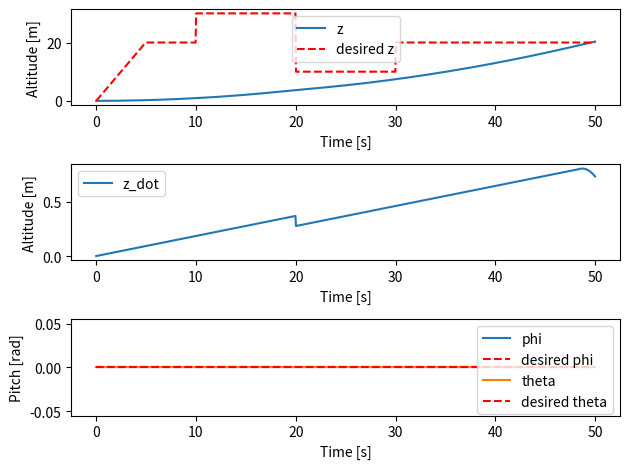

Write the Python code that produced this figure.
import numpy as np
import matplotlib.pyplot as plt
from scipy.integrate import odeint

# Define hexacopter parameters
m = 100.0  # mass of the hexacopter
g = 3.71  # gravitational acceleration
J = np.diag([5, 5, 5])  # moment of inertia matrix

# Define PID gains
Kp_alt = 12
Ki_alt = 0.5
Kd_alt = 12

Kp_att = 1.46
Ki_att = 2.151
Kd_att = 0.326

# Define initial conditions
initial_state = [0, 0, 0, 0, 0, 0, 0, 0, 0, 0, 0, 0]  # [x, y, z, phi, theta, psi, x_dot, y_dot, z_dot, p, q, r]

# Define time vector
t = np.linspace(0, 50, 1000)

# Generate the doublet signal for altitude
desired_z = np.zeros_like(t)
desired_z[t <= 5] = np.linspace(0, 20, len(t[t <= 5]))
desired_z[(t > 5) & (t <= 10)] = 20
desired_z[(t > 10) & (t <= 20)] = 30
desired_z[(t > 20) & (t <= 30)] = 10
desired_z[(t > 30) & (t <= 32)] = 20
desired_z[t > 32] = 20

desired_state = [0, 0, 20, 0, 0, 0]  # [x, y, z, phi, theta, psi]

# PID Controller
class PIDController:
    def __init__(self, Kp, Ki, Kd, wind_up_limit, *, set_point=0, PID_type='altitude'):
        self.Kp = Kp
        self.Ki = Ki
        self.Kd = Kd
        self.wind_up_limit = wind_up_limit

        self.set_point = set_point

        self.integral = 0
        self.previous_error = 0
        self.type=PID_type

    def update(self, measurement, dt):
        # Error term
        error = self.set_point - measurement

        # Integral term
        self.integral += error * dt
        self.integral = np.clip(self.integral, -self.wind_up_limit, self.wind_up_limit)
        if self.type=='altitude':
            print(self.integral)

        # Derivative term
        derivative = (error - self.previous_error) / dt
        self.previous_error = error

        # Clipped return
        if self.type == 'altitude':
            return np.clip(self.Kp * error + self.Ki * self.integral + self.Kd * derivative, -0.5*m*g, 0.5*g)
        else:
            return self.Kp * error + self.Ki * self.integral + self.Kd * derivative
        
# Hexacopter dynamics
def hexacopter_dynamics(state, t, u1, u2, u3, u4):
    x, y, z, phi, theta, psi, x_dot, y_dot, z_dot, p, q, r = state
    
    # Translational dynamics
    x_ddot = (u1/m) * (np.cos(phi) * np.sin(theta) * np.cos(psi) + np.sin(phi) * np.sin(psi))
    y_ddot = (u1/m) * (np.cos(phi) * np.sin(theta) * np.sin(psi) - np.sin(phi) * np.cos(psi))
    z_ddot = (u1/m) * np.cos(phi) * np.cos(theta) - g
    
    # Rotational dynamics
    phi_dot = p + q * np.sin(phi) * np.tan(theta) + r * np.cos(phi) * np.tan(theta)
    theta_dot = q * np.cos(phi) - r * np.sin(phi)
    psi_dot = q * np.sin(phi) / np.cos(theta) + r * np.cos(phi) / np.cos(theta)
    
    p_dot = (J[1,1] - J[2,2]) * q * r / J[0,0] + u2 / J[0,0]
    q_dot = (J[2,2] - J[0,0]) * p * r / J[1,1] + u3 / J[1,1]
    r_dot = (J[0,0] - J[1,1]) * p * q / J[2,2] + u4 / J[2,2]
    
    return [x_dot, y_dot, z_dot, phi_dot, theta_dot, psi_dot, x_ddot, y_ddot, z_ddot, p_dot, q_dot, r_dot]

# Initialize PID controllers for altitude and attitude
pid_altitude = PIDController(Kp_alt, Ki_alt, Kd_alt, 3, set_point=desired_state[2], PID_type = 'altitude')
pid_roll = PIDController(Kp_att, Ki_att, Kd_att, 10, set_point=desired_state[3], PID_type = 'attitude')
pid_pitch = PIDController(Kp_att, Ki_att, Kd_att, 10, set_point=desired_state[4], PID_type = 'attitude')
pid_yaw = PIDController(Kp_att, Ki_att, Kd_att, 10, set_point=desired_state[5], PID_type = 'attitude')

# Simulation loop
dt = t[1] - t[0]
states = [initial_state]
for i in range(1, len(t)):
    current_state = states[-1]
    z = current_state[2]
    phi = current_state[3]
    theta = current_state[4]
    psi = current_state[5]
    
    pid_altitude.set_point = desired_z[i]  # Update the desired altitude at each time step
    
    u1 = m * g + pid_altitude.update(z, dt)
    u2 = pid_roll.update(phi, dt)
    u3 = pid_pitch.update(theta, dt)
    u4 = pid_yaw.update(psi, dt)
    
    new_state = odeint(hexacopter_dynamics, current_state, [0, dt], args=(u1, u2, u3, u4))[-1]
    states.append(new_state)

# Convert states to numpy array for easier plotting
states = np.array(states)

# Plotting
plt.figure()
plt.subplot(3, 1, 1)
plt.plot(t, states[:, 2], label='z')
plt.plot(t, desired_z, 'r--', label='desired z')
plt.xlabel('Time [s]')
plt.ylabel('Altitude [m]')
plt.legend()

plt.subplot(3, 1, 2)
plt.plot(t, states[:, 8], label='z_dot')
plt.xlabel('Time [s]')
plt.ylabel('Altitude [m]')
plt.legend()

plt.subplot(3, 1, 3)
plt.plot(t, states[:, 3], label='phi')
plt.plot(t, np.zeros_like(t), 'r--', label='desired phi')
plt.xlabel('Time [s]')
plt.ylabel('Roll [rad]')
plt.legend()

plt.subplot(3, 1, 3)
plt.plot(t, states[:, 4], label='theta')
plt.plot(t, np.zeros_like(t), 'r--', label='desired theta')
plt.xlabel('Time [s]')
plt.ylabel('Pitch [rad]')
plt.legend()

plt.tight_layout()
plt.show()
